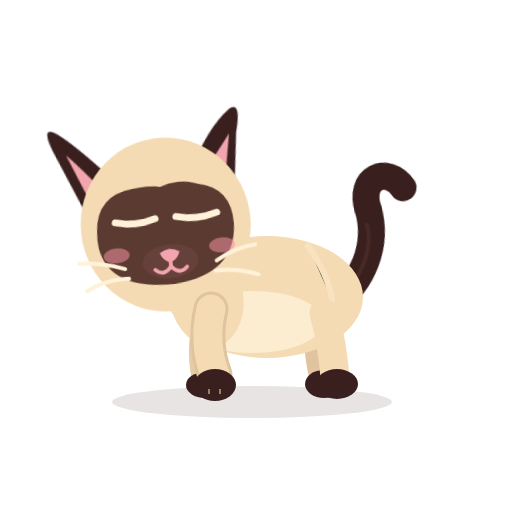
t = 0.00 s
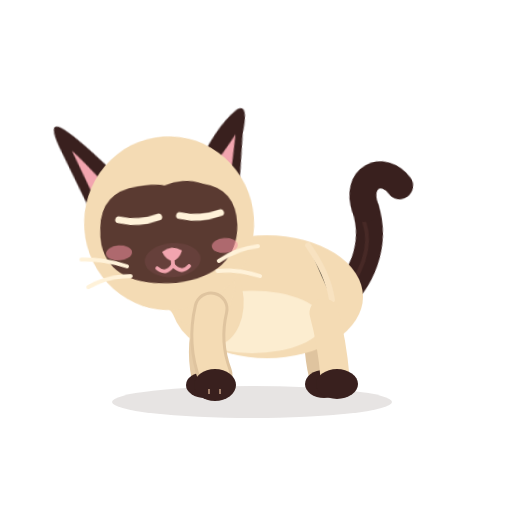
t = 0.40 s
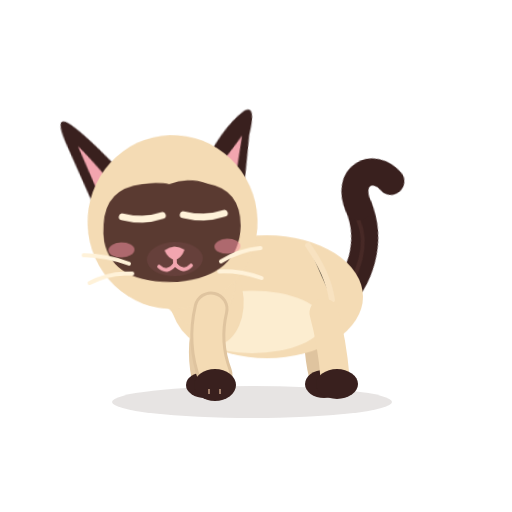
t = 0.80 s
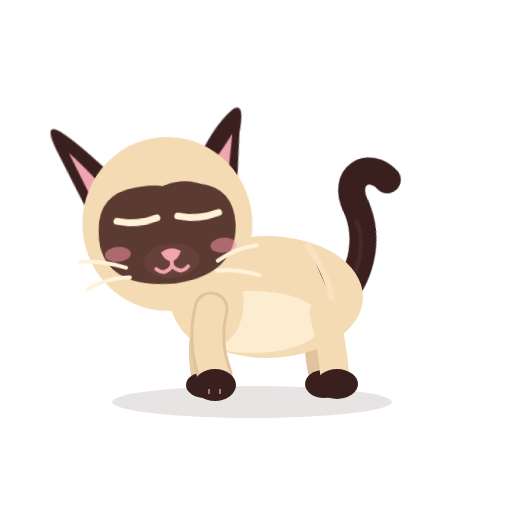
t = 1.20 s
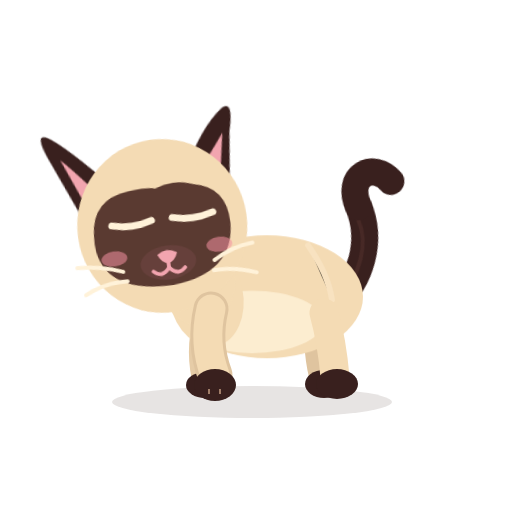
t = 1.60 s
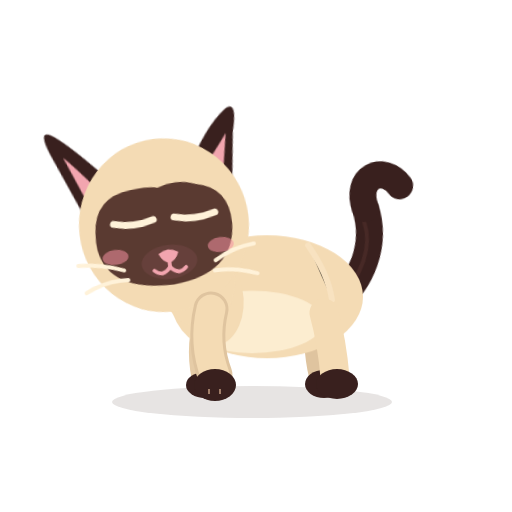
t = 2.00 s

The animated SVG that drew these frames (rendered in a browser with its animation timeline set to each time). Animation: 9 CSS @keyframes rules; one cycle of 2.40 s, repeats indefinitely.

<?xml version="1.0" encoding="UTF-8"?>
<svg xmlns="http://www.w3.org/2000/svg" viewBox="0 0 512 512" width="512" height="512" role="img" aria-label="Azami · Ronronne">
<title>Azami · Ronronne</title><desc>Les yeux fermés, la tête qui se frotte doucement contre la main, la queue qui s’enroule : elle ronronne.</desc>
<style><![CDATA[
*{animation-fill-mode:both}
#character{transform-box:view-box;transform-origin:255px 402px}#core{transform-box:view-box;transform-origin:268px 330px}#neck{transform-box:view-box;transform-origin:196px 300px}#head{transform-box:view-box;transform-origin:178px 290px}#ear-left{transform-box:view-box;transform-origin:112px 170px}#ear-right{transform-box:view-box;transform-origin:231px 170px}#tail{transform-box:view-box;transform-origin:339px 296px}#tail-tip{transform-box:view-box;transform-origin:377px 214px}#eye-l{transform-box:view-box;transform-origin:146px 211px}#eye-r{transform-box:view-box;transform-origin:207px 211px}#pupils-l{transform-box:view-box;transform-origin:146px 211px}#pupils-r{transform-box:view-box;transform-origin:207px 211px}#mouth-open{transform-box:view-box;transform-origin:177px 262px}#blush{transform-box:view-box;transform-origin:177px 245px}#whiskers{transform-box:view-box;transform-origin:177px 262px}#front-near{transform-box:view-box;transform-origin:211px 312px}#front-far{transform-box:view-box;transform-origin:210px 312px}#back-near{transform-box:view-box;transform-origin:324px 316px}#back-far{transform-box:view-box;transform-origin:320px 316px}#ground-shadow{transform-box:view-box;transform-origin:252px 402px}
#eyes-happy{opacity:0}#mouth-open{opacity:0}#eye-l{transform:translate(0px,0px) rotate(0deg) scale(1,1)}#eye-r{transform:translate(0px,0px) rotate(0deg) scale(1,1)}#eyes-blink{transform:translate(0px,0px) rotate(0deg) scale(1,1)}#head{transform:translate(-3px,4px) rotate(-6deg) scale(1,1)}#ear-left{transform:translate(0px,0px) rotate(-14deg) scale(1,1)}#ear-right{transform:translate(0px,0px) rotate(12deg) scale(1,1)}
#eye-l{animation:k-eye-l 2.4s infinite both}
@keyframes k-eye-l{0.0%{transform:translate(0px,0px) rotate(0deg) scale(1,1);opacity:0;animation-timing-function:linear}100.0%{transform:translate(0px,0px) rotate(0deg) scale(1,1);opacity:0;animation-timing-function:linear}}
#eye-r{animation:k-eye-r 2.4s infinite both}
@keyframes k-eye-r{0.0%{transform:translate(0px,0px) rotate(0deg) scale(1,1);opacity:0;animation-timing-function:linear}100.0%{transform:translate(0px,0px) rotate(0deg) scale(1,1);opacity:0;animation-timing-function:linear}}
#eyes-blink{animation:k-eyes-blink 2.4s infinite both}
@keyframes k-eyes-blink{0.0%{transform:translate(0px,0px) rotate(0deg) scale(1,1);opacity:1;animation-timing-function:linear}100.0%{transform:translate(0px,0px) rotate(0deg) scale(1,1);opacity:1;animation-timing-function:linear}}
#head{animation:k-head 2.4s infinite both}
@keyframes k-head{0.0%{transform:translate(-3px,4px) rotate(-6deg) scale(1,1);opacity:1;animation-timing-function:linear}0.0%{transform:translate(-3px,4px) rotate(-6deg) scale(1,1);opacity:1;animation-timing-function:cubic-bezier(.45,0,.55,1)}33.333%{transform:translate(-1px,2px) rotate(-2deg) scale(1,1);opacity:1;animation-timing-function:cubic-bezier(.45,0,.55,1)}66.667%{transform:translate(-4px,5px) rotate(-8deg) scale(1,1);opacity:1;animation-timing-function:cubic-bezier(.45,0,.55,1)}100.0%{transform:translate(-3px,4px) rotate(-6deg) scale(1,1);opacity:1;animation-timing-function:linear}100.0%{transform:translate(-3px,4px) rotate(-6deg) scale(1,1);opacity:1;animation-timing-function:cubic-bezier(.45,0,.55,1)}}
#ear-left{animation:k-ear-left 2.4s infinite both}
@keyframes k-ear-left{0.0%{transform:translate(0px,0px) rotate(-14deg) scale(1,1);opacity:1;animation-timing-function:linear}100.0%{transform:translate(0px,0px) rotate(-14deg) scale(1,1);opacity:1;animation-timing-function:linear}}
#ear-right{animation:k-ear-right 2.4s infinite both}
@keyframes k-ear-right{0.0%{transform:translate(0px,0px) rotate(12deg) scale(1,1);opacity:1;animation-timing-function:linear}100.0%{transform:translate(0px,0px) rotate(12deg) scale(1,1);opacity:1;animation-timing-function:linear}}
#core{animation:k-core 2.4s infinite both}
@keyframes k-core{0.0%{transform:translate(0px,0px) rotate(0deg) scale(1,1.0);opacity:1;animation-timing-function:linear}2.5%{transform:translate(0px,0px) rotate(0deg) scale(1,1.012);opacity:1;animation-timing-function:linear}5.0%{transform:translate(0px,0px) rotate(0deg) scale(1,1.0);opacity:1;animation-timing-function:linear}7.5%{transform:translate(0px,0px) rotate(0deg) scale(1,1.012);opacity:1;animation-timing-function:linear}10.0%{transform:translate(0px,0px) rotate(0deg) scale(1,1.0);opacity:1;animation-timing-function:linear}12.5%{transform:translate(0px,0px) rotate(0deg) scale(1,1.012);opacity:1;animation-timing-function:linear}15.0%{transform:translate(0px,0px) rotate(0deg) scale(1,1.0);opacity:1;animation-timing-function:linear}17.5%{transform:translate(0px,0px) rotate(0deg) scale(1,1.012);opacity:1;animation-timing-function:linear}20.0%{transform:translate(0px,0px) rotate(0deg) scale(1,1.0);opacity:1;animation-timing-function:linear}22.5%{transform:translate(0px,0px) rotate(0deg) scale(1,1.012);opacity:1;animation-timing-function:linear}25.0%{transform:translate(0px,0px) rotate(0deg) scale(1,1.0);opacity:1;animation-timing-function:linear}27.5%{transform:translate(0px,0px) rotate(0deg) scale(1,1.012);opacity:1;animation-timing-function:linear}30.0%{transform:translate(0px,0px) rotate(0deg) scale(1,1.0);opacity:1;animation-timing-function:linear}32.5%{transform:translate(0px,0px) rotate(0deg) scale(1,1.012);opacity:1;animation-timing-function:linear}35.0%{transform:translate(0px,0px) rotate(0deg) scale(1,1.0);opacity:1;animation-timing-function:linear}37.5%{transform:translate(0px,0px) rotate(0deg) scale(1,1.012);opacity:1;animation-timing-function:linear}40.0%{transform:translate(0px,0px) rotate(0deg) scale(1,1.0);opacity:1;animation-timing-function:linear}42.5%{transform:translate(0px,0px) rotate(0deg) scale(1,1.012);opacity:1;animation-timing-function:linear}45.0%{transform:translate(0px,0px) rotate(0deg) scale(1,1.0);opacity:1;animation-timing-function:linear}47.5%{transform:translate(0px,0px) rotate(0deg) scale(1,1.012);opacity:1;animation-timing-function:linear}50.0%{transform:translate(0px,0px) rotate(0deg) scale(1,1.0);opacity:1;animation-timing-function:linear}52.5%{transform:translate(0px,0px) rotate(0deg) scale(1,1.012);opacity:1;animation-timing-function:linear}55.0%{transform:translate(0px,0px) rotate(0deg) scale(1,1.0);opacity:1;animation-timing-function:linear}57.5%{transform:translate(0px,0px) rotate(0deg) scale(1,1.012);opacity:1;animation-timing-function:linear}60.0%{transform:translate(0px,0px) rotate(0deg) scale(1,1.0);opacity:1;animation-timing-function:linear}62.5%{transform:translate(0px,0px) rotate(0deg) scale(1,1.012);opacity:1;animation-timing-function:linear}65.0%{transform:translate(0px,0px) rotate(0deg) scale(1,1.0);opacity:1;animation-timing-function:linear}67.5%{transform:translate(0px,0px) rotate(0deg) scale(1,1.012);opacity:1;animation-timing-function:linear}70.0%{transform:translate(0px,0px) rotate(0deg) scale(1,1.0);opacity:1;animation-timing-function:linear}72.5%{transform:translate(0px,0px) rotate(0deg) scale(1,1.012);opacity:1;animation-timing-function:linear}75.0%{transform:translate(0px,0px) rotate(0deg) scale(1,1.0);opacity:1;animation-timing-function:linear}77.5%{transform:translate(0px,0px) rotate(0deg) scale(1,1.012);opacity:1;animation-timing-function:linear}80.0%{transform:translate(0px,0px) rotate(0deg) scale(1,1.0);opacity:1;animation-timing-function:linear}82.5%{transform:translate(0px,0px) rotate(0deg) scale(1,1.012);opacity:1;animation-timing-function:linear}85.0%{transform:translate(0px,0px) rotate(0deg) scale(1,1.0);opacity:1;animation-timing-function:linear}87.5%{transform:translate(0px,0px) rotate(0deg) scale(1,1.012);opacity:1;animation-timing-function:linear}90.0%{transform:translate(0px,0px) rotate(0deg) scale(1,1.0);opacity:1;animation-timing-function:linear}92.5%{transform:translate(0px,0px) rotate(0deg) scale(1,1.012);opacity:1;animation-timing-function:linear}95.0%{transform:translate(0px,0px) rotate(0deg) scale(1,1.0);opacity:1;animation-timing-function:linear}97.5%{transform:translate(0px,0px) rotate(0deg) scale(1,1.012);opacity:1;animation-timing-function:linear}100.0%{transform:translate(0px,0px) rotate(0deg) scale(1,1.0);opacity:1;animation-timing-function:linear}}
#tail{animation:k-tail 2.4s infinite both}
@keyframes k-tail{0.0%{transform:translate(0px,0px) rotate(-6deg) scale(1,1);opacity:1;animation-timing-function:cubic-bezier(.45,0,.55,1)}50.0%{transform:translate(0px,0px) rotate(-14deg) scale(1,1);opacity:1;animation-timing-function:cubic-bezier(.45,0,.55,1)}100.0%{transform:translate(0px,0px) rotate(-6deg) scale(1,1);opacity:1;animation-timing-function:cubic-bezier(.45,0,.55,1)}}
#neck{animation:c-neck 2.4s infinite both}
@keyframes c-neck{0.0%{transform:translate(0px,0px) rotate(0deg) scale(1,1);opacity:1;animation-timing-function:cubic-bezier(.45,0,.55,1)}47.0%{transform:translate(0px,-0.7200000000000001px) rotate(0deg) scale(1,1);opacity:1;animation-timing-function:cubic-bezier(.45,0,.55,1)}100.0%{transform:translate(0px,0px) rotate(0deg) scale(1,1);opacity:1;animation-timing-function:cubic-bezier(.45,0,.55,1)}}
@media(prefers-reduced-motion:reduce){*{animation:none!important}}
]]></style>


<g id="ground-shadow"><ellipse cx="252" cy="402" rx="140" ry="16" fill="#39201E" opacity=".12"/></g>
<g id="character">
  <g id="tail">
    <path d="M334 302 C363 286 384 250 377 212" stroke="#39201E" stroke-width="27" stroke-linecap="round" fill="none"/>
    <path d="M336 302 C365 279 379 251 374 226" stroke="#6B403A" stroke-width="4" stroke-linecap="round" fill="none" opacity=".28"/>
    <g id="tail-tip"><path d="M377 213 C370 180 401 171 414 195" stroke="#39201E" stroke-width="27" stroke-linecap="round" fill="none"/></g>
  </g>
  <g id="back-far"><path d="M320 313 Q314 343 322 376" stroke="#DFC49F" stroke-width="26" fill="none" stroke-linecap="round"/><ellipse cx="324" cy="384" rx="19" ry="14" fill="#39201E"/></g>
  <g id="front-far"><path d="M210 309 Q198 344 205 377" stroke="#E6CCA7" stroke-width="27" fill="none" stroke-linecap="round"/><ellipse cx="205" cy="385" rx="19" ry="13" fill="#39201E"/></g>
  <g id="core">
    <ellipse cx="267" cy="297" rx="96" ry="61" fill="#F4DBB4"/>
    <ellipse cx="252" cy="322" rx="71" ry="31" fill="#FFF2D9" opacity=".78"/>
    <ellipse cx="206" cy="296" rx="37" ry="51" transform="rotate(-12 206 296)" fill="#F4DBB4"/>
    <path d="M308 246 Q328 274 332 300" stroke="#F9E4C3" stroke-width="6" opacity=".8" stroke-linecap="round"/>
  </g>
  <g id="back-near"><path d="M324 313 Q332 342 335 377" stroke="#F4DBB4" stroke-width="29" fill="none" stroke-linecap="round"/><ellipse cx="337" cy="384" rx="21" ry="15" fill="#39201E"/></g>
  <g id="neck"><ellipse cx="196" cy="276" rx="39" ry="51" transform="rotate(-10 196 276)" fill="#F4DBB4"/></g>
  <g id="head">
    <g id="ear-left"><path d="M130 178 Q102 124 89 110 Q78 99 81 127 L92 206Z" fill="#39201E"/><path d="M112 175 Q98 145 92 135 L98 181Z" fill="#F2A5AF"/></g>
    <g id="ear-right"><path d="M206 177 Q219 129 239 108 Q250 100 248 131 L253 196Z" fill="#39201E"/><path d="M220 174 Q235 146 241 133 L242 176Z" fill="#F2A5AF"/></g>
    <ellipse cx="176" cy="220" rx="85" ry="87" fill="#F4DBB4"/>
    <path d="M107 220 Q110 184 147 181 Q166 179 174 182 Q194 175 213 183 Q245 190 244 226 Q241 276 179 280 Q114 280 107 237 Q106 229 107 220Z" fill="#5A3A31"/>
    <g id="blush"><ellipse cx="124" cy="246" rx="13" ry="7.5" fill="#F48FA0" opacity=".55"/><ellipse cx="230" cy="246" rx="13" ry="7.5" fill="#F48FA0" opacity=".55"/></g>
    <g id="eye-l"><g transform="translate(146 211)"><g id="pupils-l"><ellipse rx="23" ry="26" fill="#78C8F0"/><ellipse cx="1" cy="4" rx="16" ry="19" fill="#163C5C"/>
      <ellipse cx="0" cy="12" rx="12" ry="6" fill="#4E9FCF" opacity=".55"/><circle cx="-6" cy="-9" r="8" fill="#FFFFFF"/><circle cx="8" cy="8" r="3.6" fill="#FFFFFF"/><circle cx="-11" cy="5" r="1.8" fill="#FFFFFF" opacity=".9"/></g></g></g>
    <g id="eye-r"><g transform="translate(207 211)"><g id="pupils-r"><ellipse rx="23" ry="26" fill="#78C8F0"/><ellipse cx="1" cy="4" rx="16" ry="19" fill="#163C5C"/>
      <ellipse cx="0" cy="12" rx="12" ry="6" fill="#4E9FCF" opacity=".55"/><circle cx="-6" cy="-9" r="8" fill="#FFFFFF"/><circle cx="8" cy="8" r="3.6" fill="#FFFFFF"/><circle cx="-11" cy="5" r="1.8" fill="#FFFFFF" opacity=".9"/></g></g></g>
    <g id="eyes-blink"><path d="M126 213 Q146 219 166 213 M187 213 Q207 219 228 213" stroke="#FFF2D9" stroke-width="7" stroke-linecap="round" fill="none"/></g>
    <g id="eyes-happy"><path d="M127 218 Q146 194 165 218 M188 218 Q207 194 226 218" stroke="#FFF2D9" stroke-width="7.5" stroke-linecap="round" fill="none"/></g>
    <ellipse cx="177" cy="257" rx="28" ry="17" fill="#66403B"/>
    <path d="M167 248 Q177 241 187 248 Q184 256 177 258 Q170 256 167 248Z" fill="#F2A5AF"/>
    <g id="mouth-smile" stroke="#F2A5AF" stroke-width="3.8" stroke-linecap="round" fill="none"><path d="M177 257 V262 M177 262 Q169 272 161 264 M177 262 Q185 272 193 264"/></g>
    <g id="mouth-open"><ellipse cx="177" cy="268" rx="11" ry="13" fill="#8F4357"/><path d="M170 274 Q177 266 184 274 Q177 281 170 274Z" fill="#F6A2B0"/></g>
    <g id="whiskers" stroke="#FFF2D9" stroke-width="4" stroke-linecap="round" fill="none"><path d="M131 260 Q109 251 86 250 M134 270 Q111 268 91 278 M223 261 Q242 250 263 249 M221 271 Q241 270 263 279"/></g>
    
  </g>
  <g id="front-near"><path d="M211 309 Q203 343 215 375" stroke="#DFC49F" stroke-width="35" fill="none" stroke-linecap="round"/><path d="M211 309 Q203 343 215 375" stroke="#F4DBB4" stroke-width="29" fill="none" stroke-linecap="round"/><ellipse cx="215" cy="385" rx="21" ry="16" fill="#39201E"/><path d="M209 389 L209 394 M220 389 L220 394" stroke="#F2C8A5" stroke-width="2" opacity=".56"/></g>
  
</g>


</svg>
